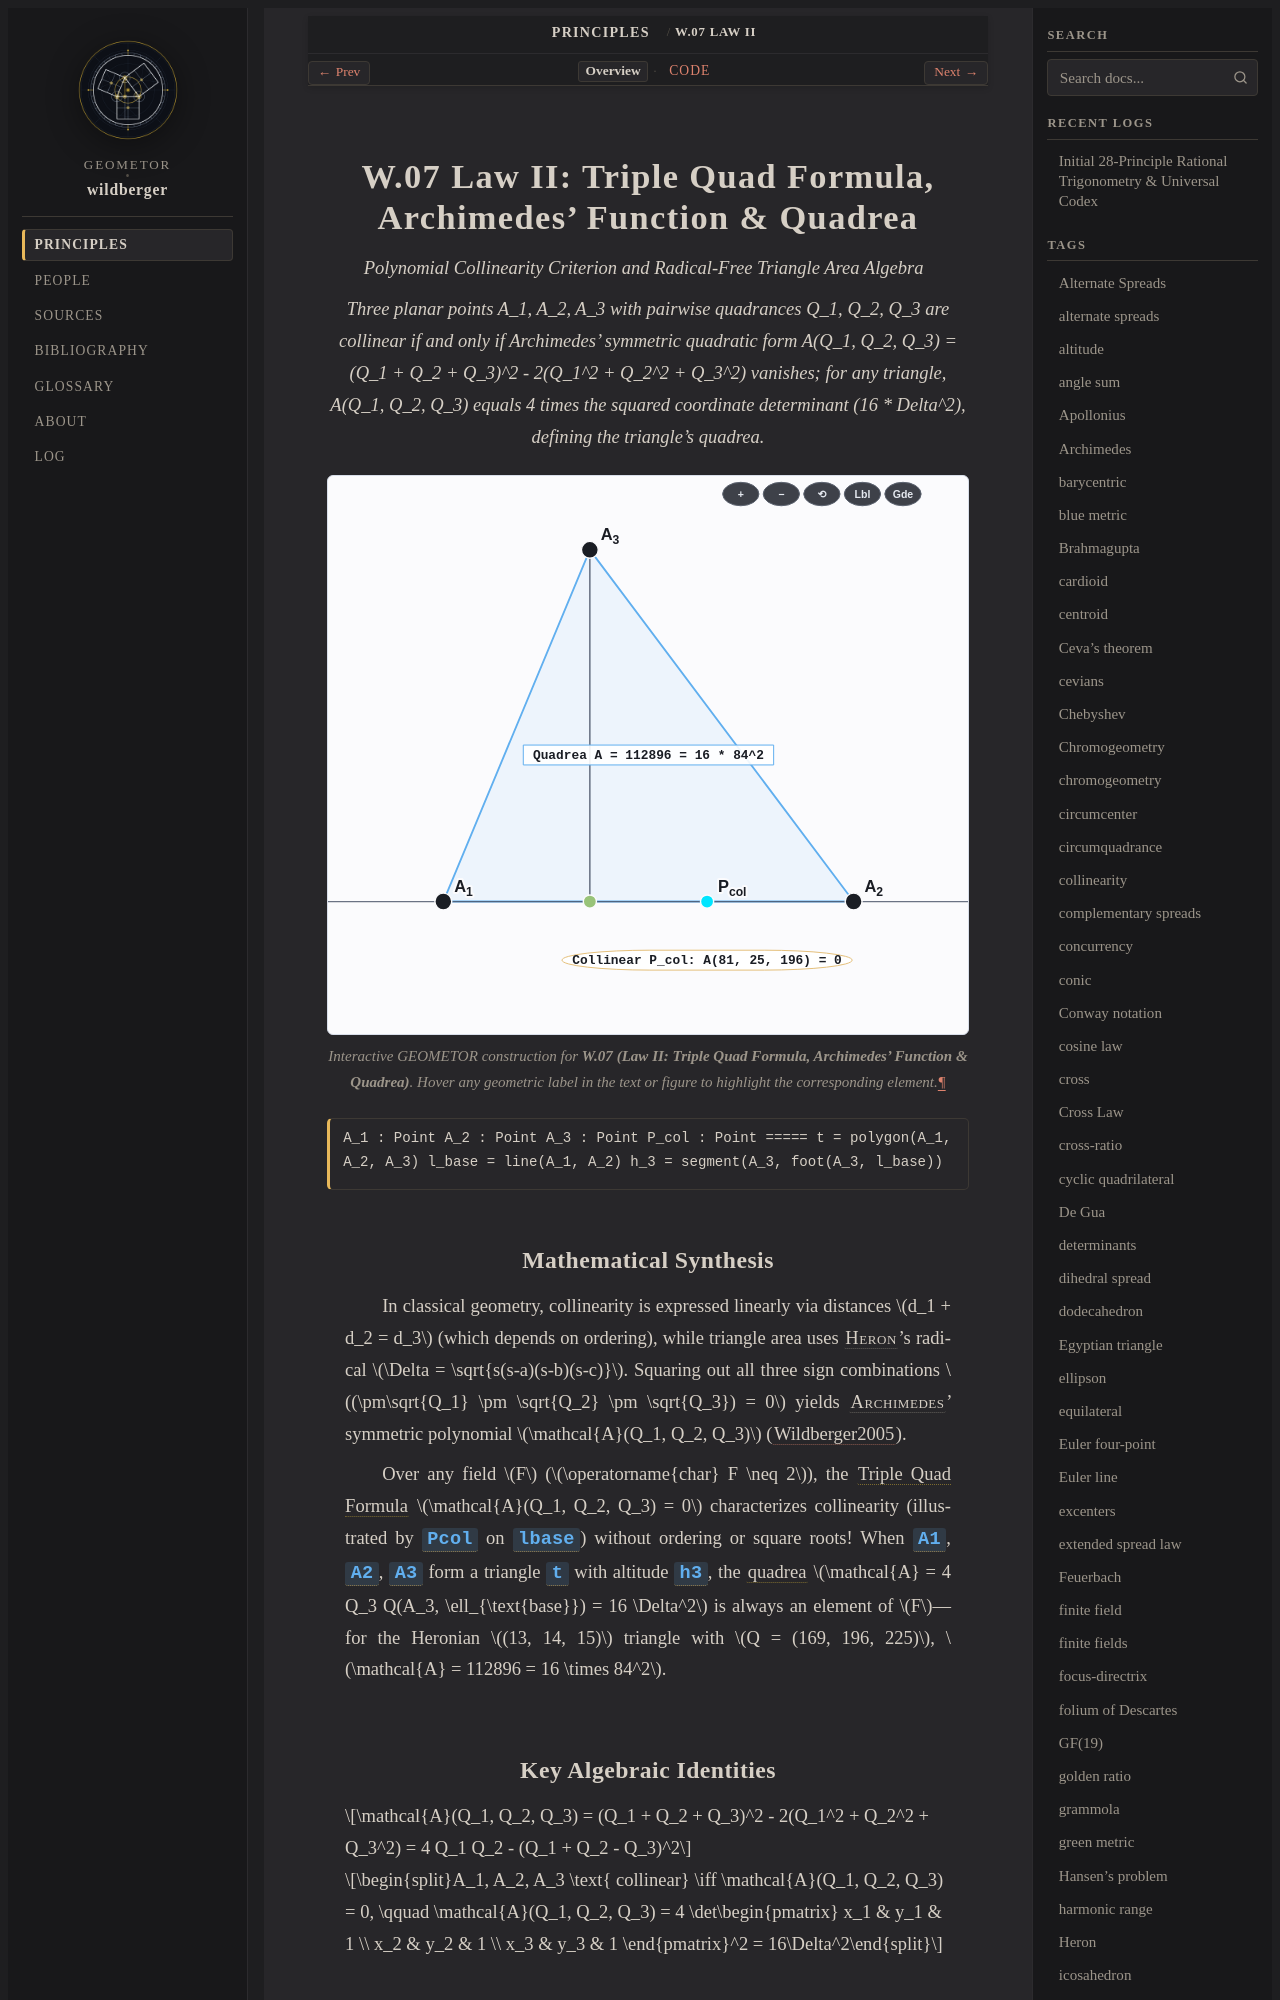

repository: geometor/wildberger · page: topics/w-07/index.html · generator: sphinx

:order: 7
:type: topic
:category: The Five Fundamental Laws
:tags: Triple Quad Formula, quadrea, Archimedes, Heron, collinearity

.. _w-07:

================================================================
W.07 Law II: Triple Quad Formula, Archimedes' Function & Quadrea
================================================================

*Polynomial Collinearity Criterion and Radical-Free Triangle Area Algebra*

.. enunciation::

   Three planar points A_1, A_2, A_3 with pairwise quadrances Q_1, Q_2, Q_3 are collinear if and only if Archimedes' symmetric quadratic form A(Q_1, Q_2, Q_3) = (Q_1 + Q_2 + Q_3)^2 - 2(Q_1^2 + Q_2^2 + Q_3^2) vanishes; for any triangle, A(Q_1, Q_2, Q_3) equals 4 times the squared coordinate determinant (16 * Delta^2), defining the triangle's quadrea.

.. figure:: w-07.svg
   :align: center
   :width: 100%

   Interactive GEOMETOR construction for **W.07 (Law II: Triple Quad Formula, Archimedes' Function & Quadrea)**. Hover any geometric label in the text or figure to highlight the corresponding element.

.. signature::

   A_1 : Point
   A_2 : Point
   A_3 : Point
   P_col : Point
   =====
   t = polygon(A_1, A_2, A_3)
   l_base = line(A_1, A_2)
   h_3 = segment(A_3, foot(A_3, l_base))
